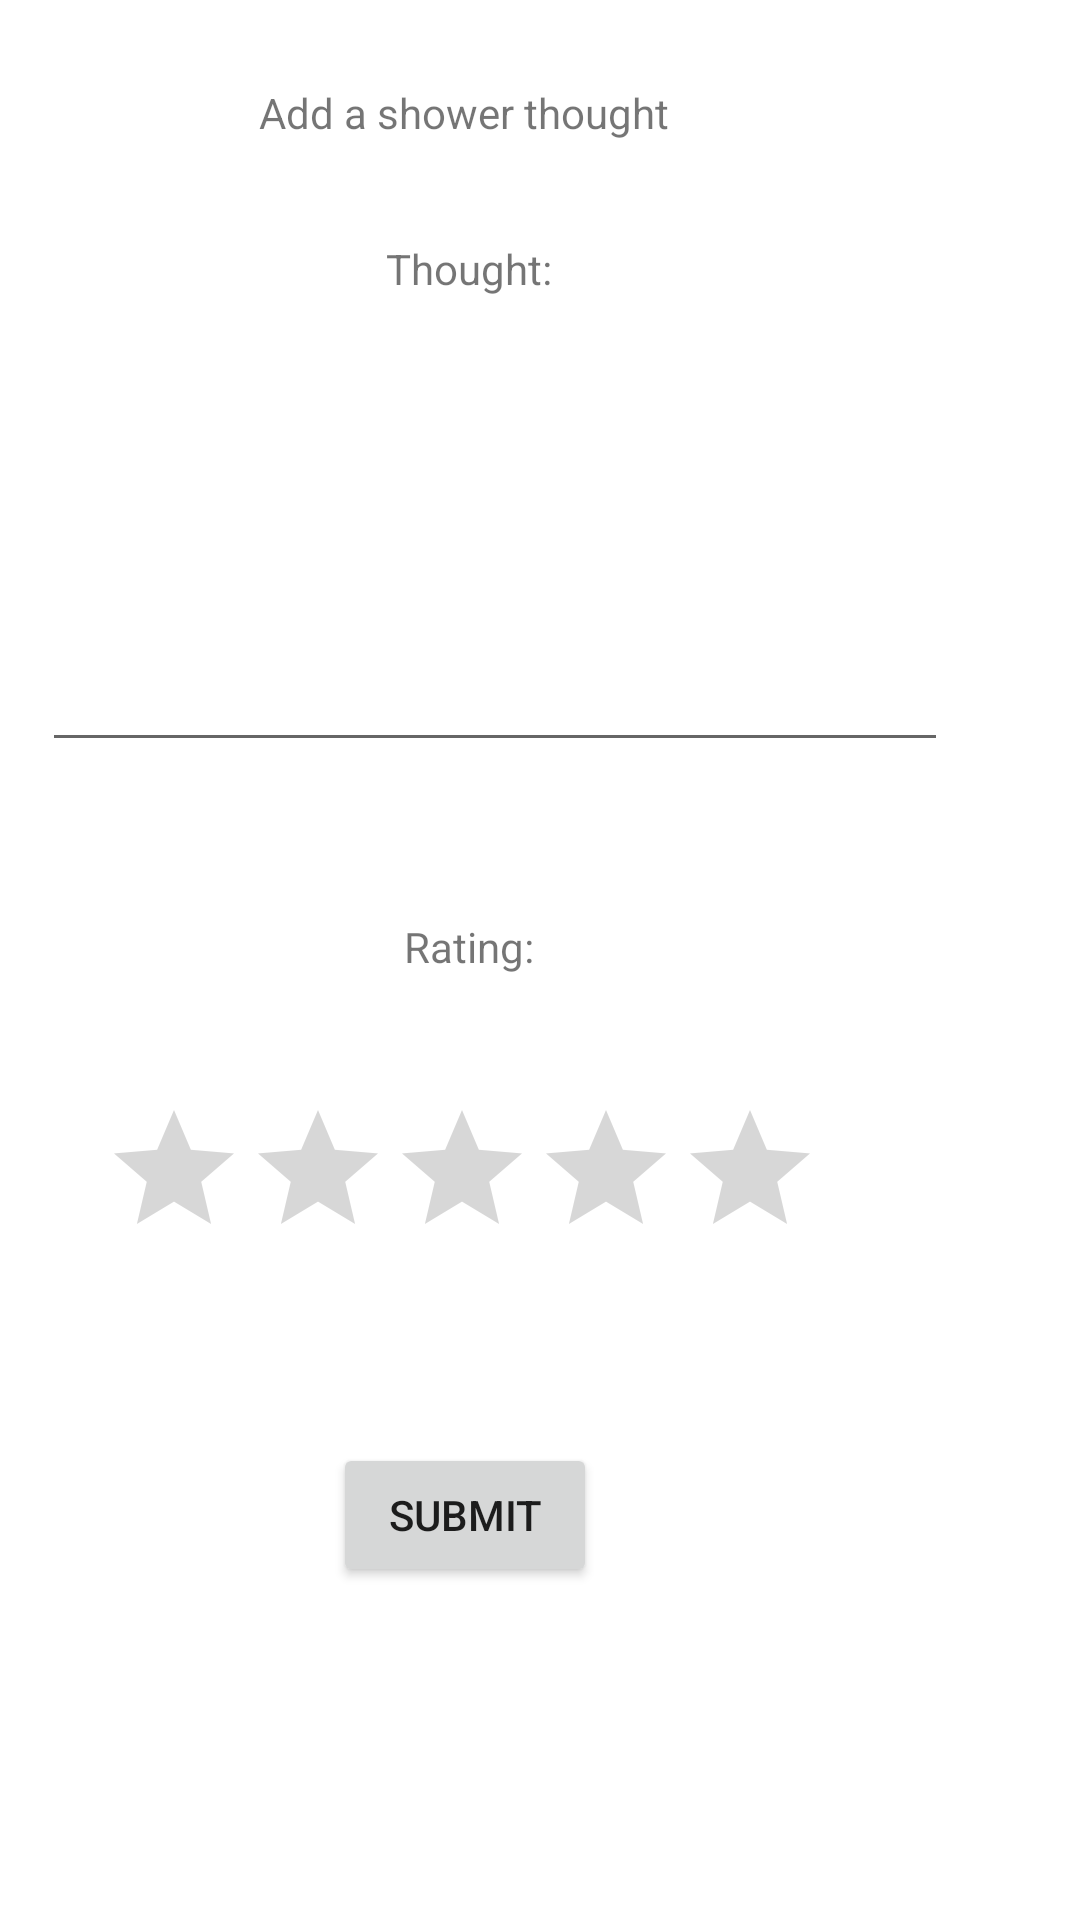

Write the Android layout XML for this screen, with the resource values it uses.
<!-- AndroidManifest.xml: application theme Theme.FinalProject -->
<!-- res/layout/activity_add_shower_thought.xml -->
<?xml version="1.0" encoding="utf-8"?>
<androidx.constraintlayout.widget.ConstraintLayout xmlns:android="http://schemas.android.com/apk/res/android"
    xmlns:app="http://schemas.android.com/apk/res-auto"
    xmlns:tools="http://schemas.android.com/tools"
    android:layout_width="match_parent"
    android:layout_height="match_parent"
    tools:context=".AddShowerThoughtActivity">

    <TextView
        android:id="@+id/textViewAddShowerThought"
        android:layout_width="wrap_content"
        android:layout_height="wrap_content"
        android:layout_marginTop="28dp"
        android:layout_marginEnd="137dp"
        android:text="@string/labelAddShowerThought"
        app:layout_constraintEnd_toEndOf="parent"
        app:layout_constraintTop_toTopOf="parent" />

    <TextView
        android:id="@+id/textViewAddThought"
        android:layout_width="wrap_content"
        android:layout_height="wrap_content"
        android:layout_marginTop="33dp"
        android:layout_marginEnd="176dp"
        android:text="@string/labelThought"
        app:layout_constraintEnd_toEndOf="parent"
        app:layout_constraintTop_toBottomOf="@+id/textViewAddShowerThought" />

    <TextView
        android:id="@+id/textViewRating"
        android:layout_width="wrap_content"
        android:layout_height="wrap_content"
        android:layout_marginTop="52dp"
        android:layout_marginEnd="182dp"
        android:text="@string/labelRating"
        app:layout_constraintEnd_toEndOf="parent"
        app:layout_constraintTop_toBottomOf="@+id/editTextAddThought" />

    <RatingBar
        android:id="@+id/ratingBarAddRating"
        android:layout_width="wrap_content"
        android:layout_height="wrap_content"
        android:layout_marginTop="41dp"
        android:layout_marginEnd="86dp"
        app:layout_constraintEnd_toEndOf="parent"
        app:layout_constraintTop_toBottomOf="@+id/textViewRating" />

    <Button
        android:id="@+id/buttonAddShowerThought"
        android:layout_width="wrap_content"
        android:layout_height="wrap_content"
        android:layout_marginTop="58dp"
        android:layout_marginEnd="161dp"
        android:text="@string/buttonAddShowerThought"
        app:layout_constraintEnd_toEndOf="parent"
        app:layout_constraintTop_toBottomOf="@+id/ratingBarAddRating" />

    <EditText
        android:id="@+id/editTextAddThought"
        android:layout_width="302dp"
        android:layout_height="155dp"
        android:layout_marginEnd="44dp"
        android:ems="10"
        android:inputType="textMultiLine"
        android:lines="10"
        android:maxLines="15"
        android:minLines="5"
        app:layout_constraintEnd_toEndOf="parent"
        app:layout_constraintTop_toBottomOf="@+id/textViewAddThought" />

</androidx.constraintlayout.widget.ConstraintLayout>
<!-- resources referenced by this layout -->
<resources>
  <string name="buttonAddShowerThought">Submit</string>
  <string name="labelAddShowerThought">Add a shower thought</string>
  <string name="labelRating">Rating: </string>
  <string name="labelThought">Thought: </string>
  <style name="Theme.FinalProject" parent="Theme.MaterialComponents.DayNight.DarkActionBar">
          
          <item name="colorPrimary">@color/gray</item>
          <item name="colorPrimaryVariant">@color/gray</item>
          <item name="colorOnPrimary">@color/white</item>
          
          <item name="colorSecondary">@color/teal_200</item>
          <item name="colorSecondaryVariant">@color/teal_700</item>
          <item name="colorOnSecondary">@color/black</item>
          
          <item name="android:statusBarColor" tools:targetApi="l">?attr/colorPrimaryVariant</item>
          
      </style>
  <color name="gray">#1E2127</color>
  <color name="white">#A3A3A3</color>
  <color name="teal_200">#FF03DAC5</color>
  <color name="teal_700">#FF018786</color>
  <color name="black">#FF000000</color>
</resources>
